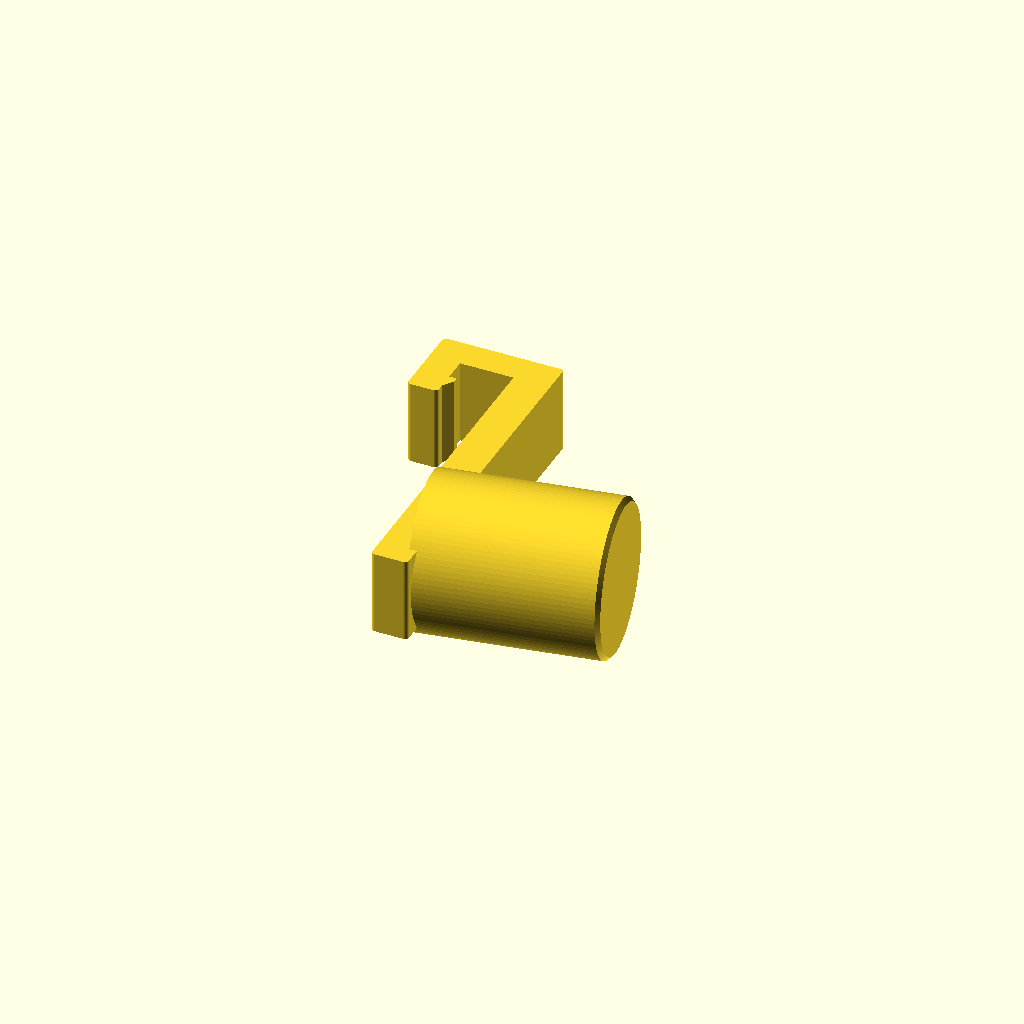
Cell 1 — every parameter at its default value.
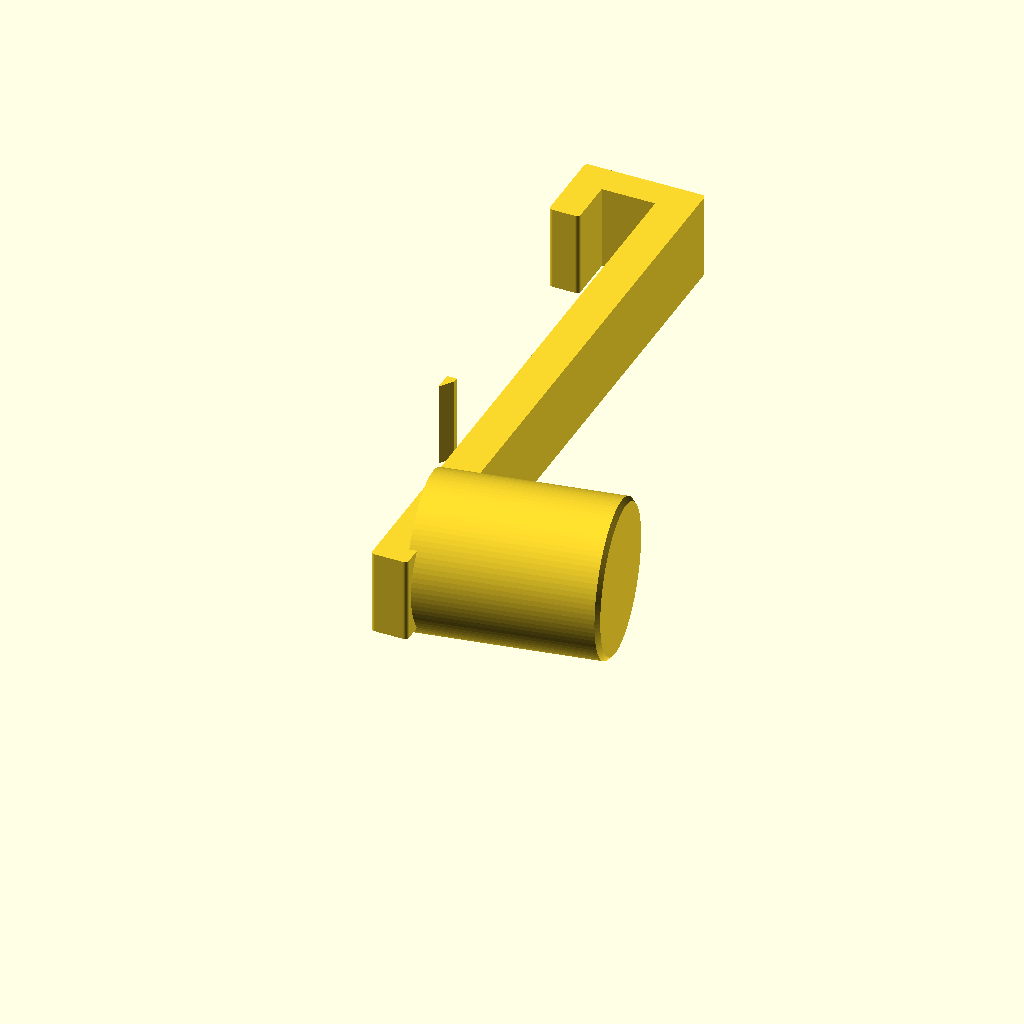
Cell 2: altezza_profilo = 100 (everything else at default).
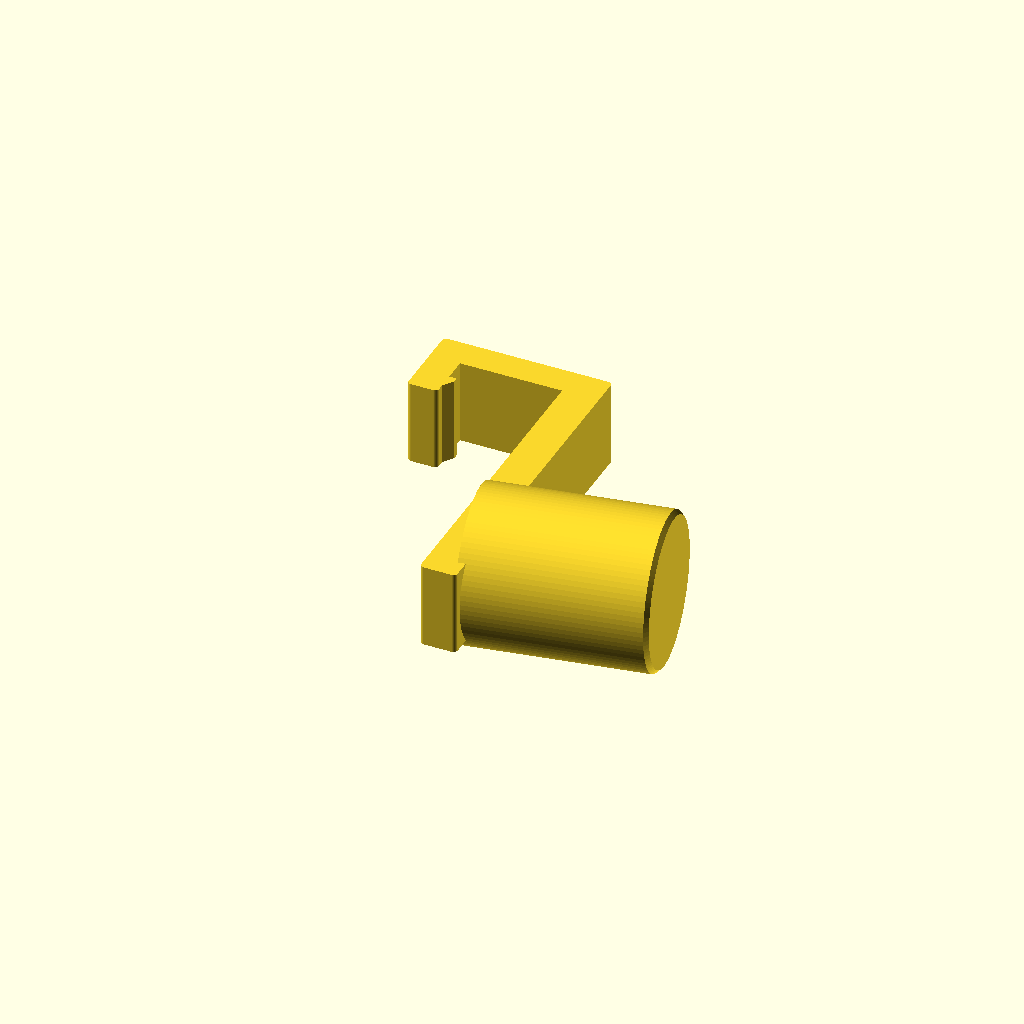
Cell 3: the same model with profondita_bordo = 16.
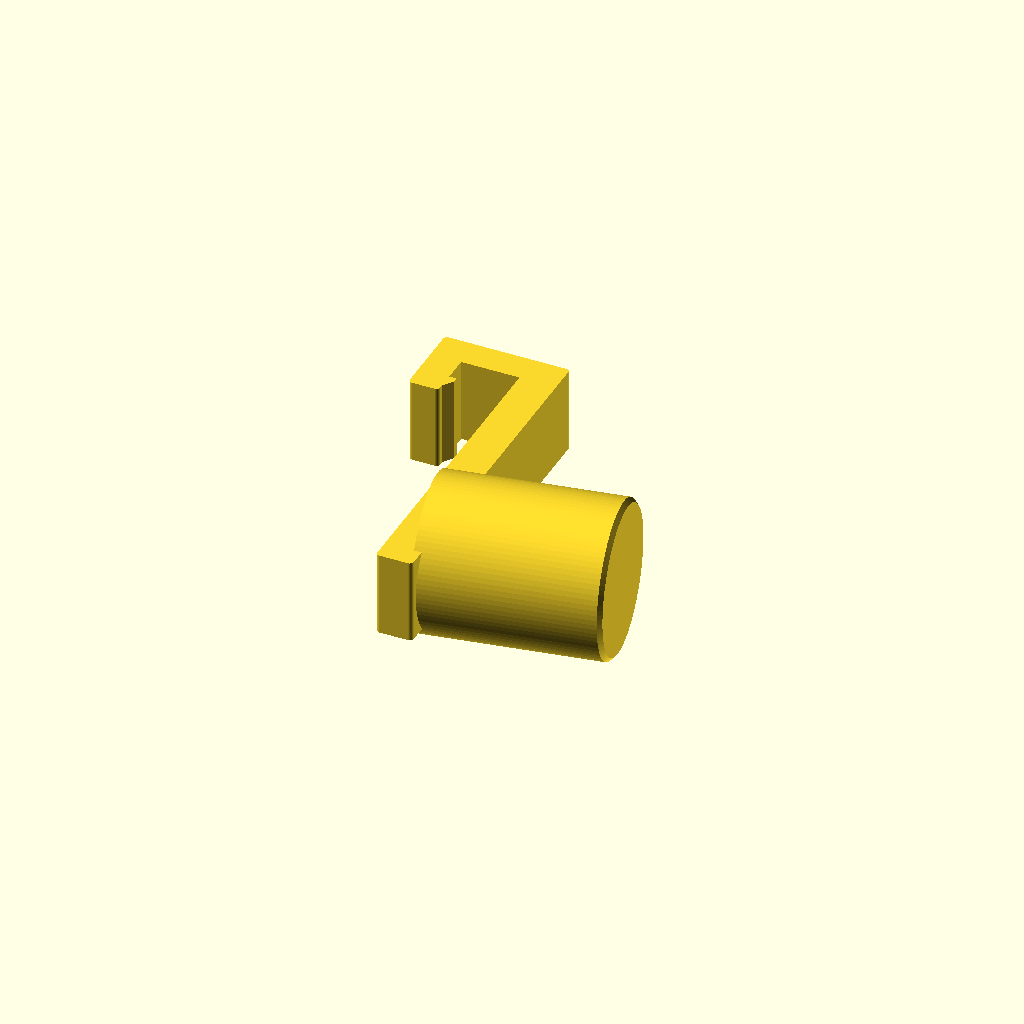
Cell 4: the same model with gioco = 0.8.
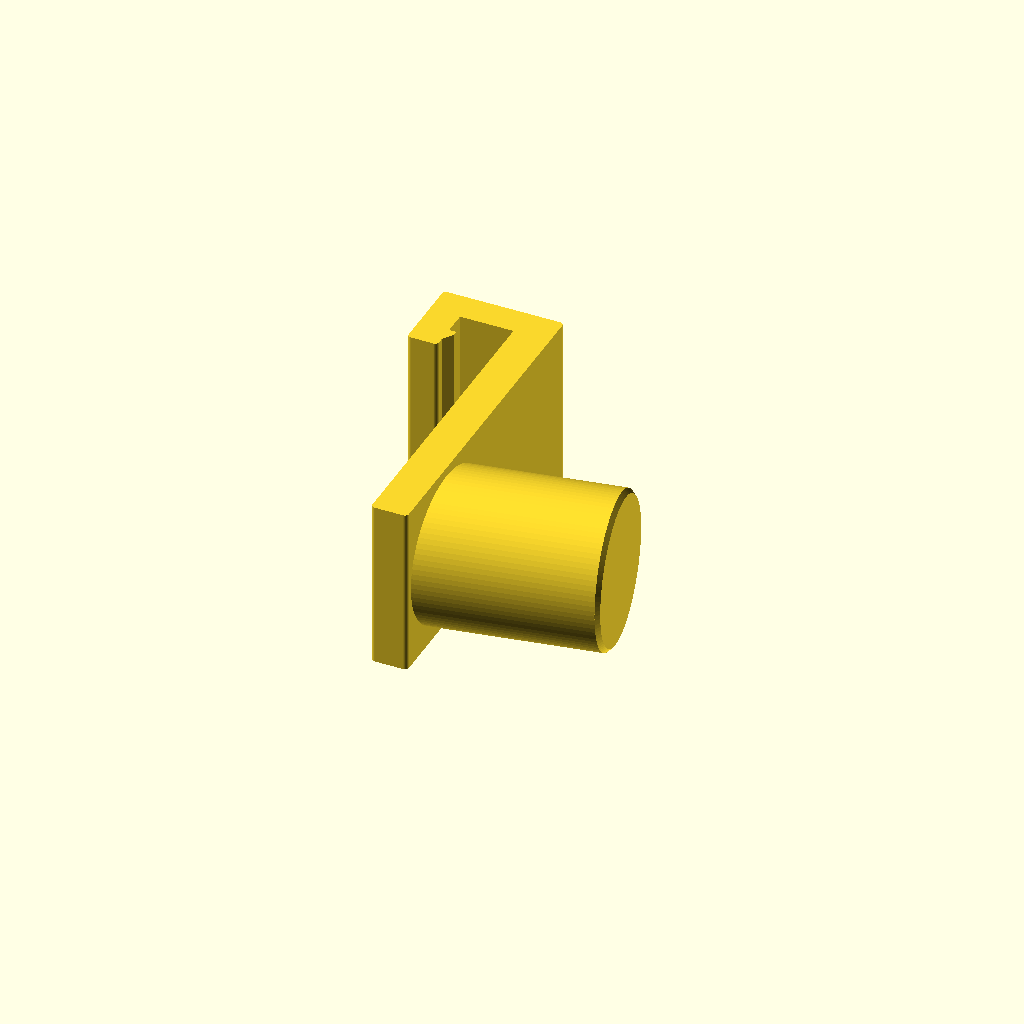
Cell 5: larghezza = 28 (everything else at default).
One fixed orthographic camera (rotation 55°, 0°, 25°; colour scheme Cornfield) for every cell.
OpenSCAD source file v5-perno-pieno-25mm/perno_pieno_25mm_10gradi_v5.scad:
// V5: perno pieno diametro 25 mm, asse a +10 gradi verso l'alto.
// Incastro e dente identici alla V4. Unita mm.
altezza_profilo=50;
apertura_profilo=44;
profondita_bordo=8;
gioco=0.4;
larghezza=14;
dorso=6;
ponte=5;
ritorno=5;
lunghezza_ritorno=8;
dente=1.2;
quota_sotto_bordo=47;
luce_dente=0.4;
diametro_perno=25;
inclinazione=10; // positiva verso alto, rispetto all'orizzontale in uso
sporgenza=35; // massimo ingombro, inclusa la sezione inclinata
smusso_punta=0.7;
$fn=96;
a=gioco; b=a+dorso; c=-profondita_bordo-gioco; d=c-ritorno;
h=altezza_profilo+gioco;
r=diametro_perno/2;
radice_x=b-3;
radice_y=r+1;
lunghezza_perno=(sporgenza-radice_x-r*sin(inclinazione))/cos(inclinazione);
assert(inclinazione>0 && inclinazione<45);
assert(lunghezza_perno>smusso_punta);
module aggancio(){
 offset(r=0.65) offset(delta=-0.65) polygon([[a,0],[a,h],[c,h],[c,h-lunghezza_ritorno],[d,h-lunghezza_ritorno],[d,h+ponte],[b,h+ponte],[b,0]]);
 // Dente rivolto verso la faccia esterna: si porta sotto la piega interna.
 translate([c-0.35,0]) polygon([[0,quota_sotto_bordo-luce_dente-3],[dente+0.35,quota_sotto_bordo-luce_dente-0.8],[dente+0.35,quota_sotto_bordo-luce_dente],[0,quota_sotto_bordo-luce_dente]]);
}

module perno(){
 // Asse locale Z trasformato nel vettore [cos(angolo),sin(angolo),0].
 translate([radice_x,radice_y,larghezza/2])
 rotate([0,0,inclinazione]) rotate([0,90,0]) union(){
 cylinder(h=lunghezza_perno-smusso_punta,r=r);
 translate([0,0,lunghezza_perno-smusso_punta]) cylinder(h=smusso_punta,r1=r,r2=r-smusso_punta);
 }
}
// Posizione di stampa sul fianco. Supporti necessari sotto incastro e superfici curve.
translate([-d,0,max(0,r-larghezza/2)]) union(){
 linear_extrude(height=larghezza,convexity=10) aggancio();
 perno();
}
echo(diametro=diametro_perno,angolo=inclinazione,lunghezza_assiale=lunghezza_perno);
Customizer parameters (derived from the source; name, type, default, range or options):
altezza_profilo: number, default 50
apertura_profilo: number, default 44
profondita_bordo: number, default 8
gioco: number, default 0.4
larghezza: number, default 14
dorso: number, default 6
ponte: number, default 5
ritorno: number, default 5
lunghezza_ritorno: number, default 8
dente: number, default 1.2
quota_sotto_bordo: number, default 47
luce_dente: number, default 0.4
diametro_perno: number, default 25
inclinazione: number, default 10
sporgenza: number, default 35
smusso_punta: number, default 0.7
